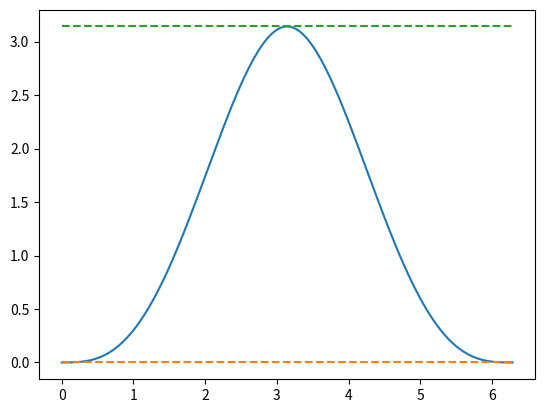

Reproduce this figure in Python.
import numpy as np
import matplotlib.pyplot as plt

def phase(alpha):
    alpha = np.where(alpha < np.pi, alpha, 2*np.pi-alpha)
    return np.sin(alpha) - alpha*np.cos(alpha)

x = np.linspace(0, 2*np.pi, 201)
plt.plot(x, phase(x))
plt.plot(x, np.zeros_like(x), linestyle='dashed')
plt.plot(x, np.pi*np.ones_like(x), linestyle='dashed')
plt.show()
